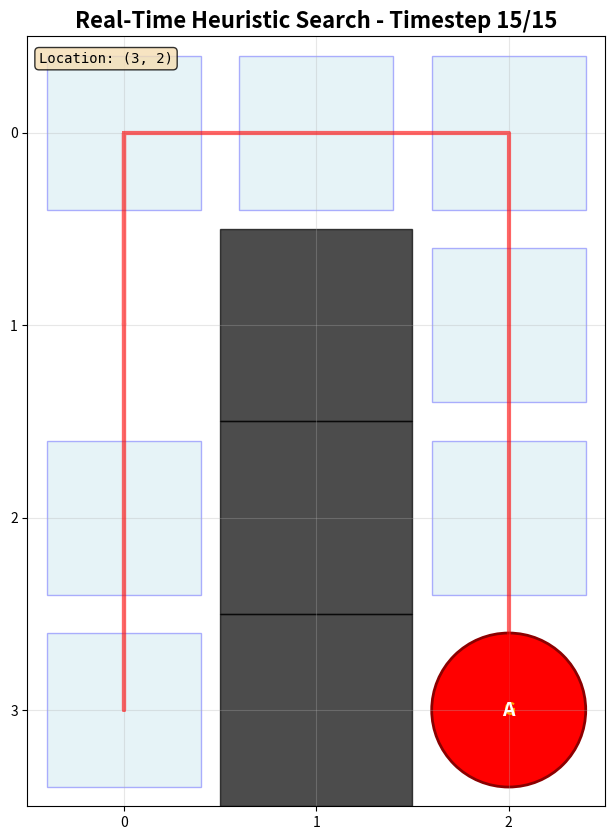

Python code for this plot:
import numpy as np
from collections import deque
from typing import List, Tuple, Set, Dict, Optional
import time
import sys
import argparse
import matplotlib.pyplot as plt
import matplotlib.animation as animation
from matplotlib import colors
import os
import matplotlib.patches as patches
import matplotlib.cm as cm


Vertex = Tuple[int, int]  # (row, col)

class Graph:    
    def __init__(self, grid_map: np.ndarray):
        self.grid_map = grid_map
        self.height, self.width = grid_map.shape
        
        # Store backward distances from goals
        self.goal_distances = {}  # goal -> {position: distance}
    
    def neighbors(self, v: Vertex) -> List[Vertex]:
        row, col = v
        neighbors = []
        
        for dr, dc in [(-1, 0), (1, 0), (0, -1), (0, 1)]:
            nr, nc = row + dr, col + dc
            if (0 <= nr < self.height and 0 <= nc < self.width and self.grid_map[nr, nc] == 0):
                neighbors.append((nr, nc))
        
        return neighbors
    
    def get_distance(self, start: Vertex, goal: Vertex) -> int:
        # Get distance using cached backward BFS from goal
        if start == goal:
            return 0
        
        # If we haven't computed distances for this goal yet, do it now
        if goal not in self.goal_distances:
            self._compute_all_distances_from_goal(goal)
        
        return self.goal_distances[goal].get(start, float('inf'))
    
    def _compute_all_distances_from_goal(self, goal: Vertex):
        # Backward BFS from goal to ALL reachable vertices
        distances = {goal: 0}
        queue = deque([(goal, 0)])
        
        while queue:
            current, dist = queue.popleft()
            
            for neighbor in self.neighbors(current):
                if neighbor not in distances:
                    distances[neighbor] = dist + 1
                    queue.append((neighbor, dist + 1))
        
        # Cache ALL distances for this goal
        self.goal_distances[goal] = distances


class RealtimeHeuristicSearch:
    def __init__(self, graph: Graph, start: Vertex, goal: Vertex, verbose: bool = True):
        self.graph = graph
        self.start = start
        self.goal = goal
        self.verbose = verbose
        
        # location -> {'actions_tried': set(), 'edges': list()}
        self.database: Dict[Vertex, Dict] = {}
        self.discovery_order = {}
        
        self.current_loc = start
        
        self.messy_solution = [start]
        self.timestep = 0
        
        self.viz_history = []
        self.timestep_snapshots = []
    
    def solve(self, max_timesteps: int = 1000) -> Optional[List[Vertex]]:
        if self.verbose:
            print(f"Real-time Heuristic Search")
            print(f"Start: {self.start}, Goal: {self.goal}\n")
        
        for t in range(max_timesteps):
            self.timestep = t

            self.timestep_snapshots.append({
            'timestep': t,
            'location': self.current_loc,
            'database_snapshot': {
                loc: {
                    'actions_tried': info['actions_tried'].copy(),
                    'edges': info['edges'].copy()
                }
                for loc, info in self.database.items()
            }
        })
            
            if self.current_loc == self.goal:
                if self.verbose:
                    print(f"\nReached goal at timestep {t}")
                return self.messy_solution
            
            action = self._get_next_action()
            
            # Handle backtracking
            if action is None: # only way to get none is when ALL actins from current location have been tried
                if self.verbose:
                    print(f"t={t}: Stuck at {self.current_loc}, backtracking...")
                
                previous_loc = self._backtrack()
                if previous_loc is None:
                    if self.verbose:
                        print(f"Cannot backtrack - no solution")
                    return None
                
                self.current_loc = previous_loc
                self.messy_solution.append(self.current_loc)
                continue
            
            next_loc = self._execute_action(action)
            
            if self.verbose:
                # h = self.graph.get_distance(self.current_loc, self.goal)
                available = self._get_available_actions()
                tried = self.database[self.current_loc]['actions_tried']
                print(f"t={t}: At {self.current_loc}, available={available}, tried={tried}, chose {action}")


            self._record_action(self.current_loc, action)
            self._record_edge(self.current_loc, next_loc)
            
            self.current_loc = next_loc
            self.messy_solution.append(self.current_loc)
        
        if self.verbose:
            print(f"\nTimeout after {max_timesteps} timesteps")
        return None
    
    def _get_next_action(self) -> Optional[Tuple[str, Vertex]]:
        if self.current_loc not in self.database:
            self.database[self.current_loc] = {
                'actions_tried': set(),
                'edges': []
            }

            self.discovery_order[self.current_loc] = self.timestep
        
        available_actions = self._get_available_actions()
        tried_actions = self.database[self.current_loc]['actions_tried']
        
        untried = [a for a in available_actions if a not in tried_actions]
        
        if not untried:
            return None  # backtrack
        
        # Sort by manhattan
        untried.sort(key=lambda a: self._heuristic_after_action(a))
        
        return untried[0]
    
    def _get_available_actions(self) -> List[Tuple[str, Vertex]]:
        actions = []
        
        for neighbor in self.graph.neighbors(self.current_loc):
            actions.append(('MOVE', neighbor))
        
        actions.append(('STAY', self.current_loc))
        
        return actions
    
    def _heuristic_after_action(self, action: Tuple[str, Vertex]) -> float:
        _, location = action
        return abs(location[0] - self.goal[0]) + abs(location[1] - self.goal[1])
    
    def _execute_action(self, action: Tuple[str, Vertex]) -> Vertex:
        _, location = action
        return location
    
    def _record_action(self, loc: Vertex, action: Tuple[str, Vertex]):
        self.database[loc]['actions_tried'].add(action)
    
    def _record_edge(self, from_loc: Vertex, to_loc: Vertex):
        if to_loc not in self.database:
            self.database[to_loc] = {
                'actions_tried': set(),
                'edges': []
            }
            self.discovery_order[to_loc] = self.timestep
        
        if from_loc != to_loc:
            self.database[to_loc]['edges'].append((from_loc, to_loc))
    
    def _backtrack(self) -> Optional[Vertex]:
        if not self.database[self.current_loc]['edges']:
            return None
        
        from_loc, to_loc = self.database[self.current_loc]['edges'].pop()
        return from_loc
    
    def extract_clean_solution(self) -> Optional[List[Vertex]]:
        if not self.messy_solution:
            return None
        
        clean = []
        visited_positions = {}  # position -> index in clean path
        
        for loc in self.messy_solution:
            if loc in visited_positions:
                # we've been here before - backtracked, so remove loop
                backtrack_idx = visited_positions[loc]
                clean = clean[:backtrack_idx + 1] 
            else:
                clean.append(loc)
                visited_positions[loc] = len(clean) - 1
        
        return clean


def animate_realtime_search(grid_map: np.ndarray, messy_solution: List[Vertex], 
                           start: Vertex, goal: Vertex, 
                           database: Dict, save_path: str = 'realtime_search.gif'):    
    timesteps = len(messy_solution)
    height, width = grid_map.shape
    
    fig, ax = plt.subplots(figsize=(10, 10))
    
    def update(frame):
        ax.clear()
        ax.set_xlim(-0.5, width - 0.5)
        ax.set_ylim(-0.5, height - 0.5)
        ax.set_aspect('equal')
        ax.invert_yaxis()
        ax.set_xticks(range(width))
        ax.set_yticks(range(height))
        ax.grid(True, alpha=0.3)
        ax.set_title(f"Real-Time Heuristic Search - Timestep {frame}/{timesteps-1}", 
                    fontsize=16, fontweight='bold')
        
        for i in range(height):
            for j in range(width):
                if grid_map[i, j] == 1:
                    ax.add_patch(plt.Rectangle((j-0.5, i-0.5), 1, 1, 
                                              color='black', alpha=0.7))
        
        gr, gc = goal
        ax.add_patch(patches.Circle((gc, gr), 0.35, 
                                   facecolor='gold', alpha=0.4, edgecolor='orange', linewidth=2))
        ax.text(gc, gr, 'G', ha='center', va='center', 
               fontsize=12, color='orange', fontweight='bold')
        
        for loc in database.keys():
            r, c = loc
            if loc != start and loc != goal:
                ax.add_patch(patches.Rectangle((c-0.4, r-0.4), 0.8, 0.8,
                                              facecolor='lightblue', alpha=0.3,
                                              edgecolor='blue', linewidth=1))
        
        # Draw path so far
        if frame > 0:
            path = messy_solution[:frame+1]
            rows = [p[0] for p in path]
            cols = [p[1] for p in path]
            ax.plot(cols, rows, '-', color='red', alpha=0.6, linewidth=3)
        
        r, c = messy_solution[frame]
        ax.add_patch(patches.Circle((c, r), 0.4,
                                   facecolor='red', edgecolor='darkred', linewidth=2))
        ax.text(c, r, 'A', ha='center', va='center', 
               fontsize=14, color='white', fontweight='bold')
        
        status = f"Location: {messy_solution[frame]}"
        if frame > 0:
            prev = messy_solution[frame-1]
            if prev == messy_solution[frame]:
                status += " (STAY)"
        
        ax.text(0.02, 0.98, status,
               transform=ax.transAxes, verticalalignment='top',
               bbox=dict(boxstyle='round', facecolor='wheat', alpha=0.8),
               fontsize=10, family='monospace')
        
        return []
    
    anim = animation.FuncAnimation(fig, update, frames=timesteps, 
                                  interval=500, repeat=True, blit=False)
    
    anim.save(save_path, writer='pillow', fps=2)
    
    plt.close()


def test_realtime_backtracking():
    grid_map = np.zeros((4, 3), dtype=int)
    grid_map[1, 1] = 1 
    grid_map[2, 1] = 1  
    grid_map[3, 1] = 1 
    
    graph = Graph(grid_map)
    
    start = (1, 0) 
    goal = (3, 2)
    
    print("\nGrid (# = obstacle, S = start, G = goal):")
    print(". . .")
    print("S # .")
    print(". # .")
    print(". # G")
    print()
    
    print(f"Start: {start}")
    print(f"Goal:  {goal}")
    print()
    
    solver = RealtimeHeuristicSearch(graph, start, goal, verbose=True)
    solution = solver.solve(max_timesteps=50)
    
    if solution:
        print(f"\nSUCCESS!")
        print(f"  Messy solution length: {len(solution)}")
        print(f"  Path: {' -> '.join(str(p) for p in solution)}")
        
        clean = solver.extract_clean_solution()
        if clean:
            print(f"  Clean solution length: {len(clean)}")
            print(f"  Clean path: {' -> '.join(str(p) for p in clean)}")
        
        # Database table
        print("\n" + "="*70)
        print("DATABASE TABLE:")
        print("="*70)
        print(f"{'Location':<12} {'Actions Tried':<30} {'Parent':<12} {'All Edges':<25}")
        print("-" * 79)

        for loc in sorted(solver.database.keys(), key=lambda x: solver.discovery_order[x]):
            info = solver.database[loc]
            
            if info['actions_tried']:
                actions_str = ', '.join([f"{a[0][0]}{a[1]}" for a in info['actions_tried']])
            else:
                actions_str = "none"
            
            # Get parent
            if info['edges']:
                parent = str(info['edges'][-1][0])  # Last edge's from_loc
            else:
                parent = "⊥"
            
            # All edges
            if info['edges']:
                edges_str = ', '.join([f"{e[0]}→{e[1]}" for e in info['edges']])
            else:
                edges_str = "none"
            
            print(f"{str(loc):<12} {actions_str:<30} {parent:<12} {edges_str:<25}")

        print("\n" + "="*70)
        print("TIMESTEP-BY-TIMESTEP TRACE:")
        print("="*70)
        print(f"{'Timestep':<10} {'Location':<12} {'Action':<20} {'Parent':<12} {'Edges':<25}")
        print("-" * 79)

        for snapshot in solver.timestep_snapshots:
            t = snapshot['timestep']
            loc = snapshot['location']
            db = snapshot['database_snapshot']
            
            if t == 0:
                action = "START"
            else:
                prev_loc = solver.messy_solution[t-1]
                action = "STAY" if prev_loc == loc else f"MOVE to {loc}"
            
            if loc in db:
                edges = db[loc]['edges']
                parent = str(edges[-1][0]) if edges else "⊥"
                edges_str = ', '.join([f"{e[0]}→{e[1]}" for e in edges]) if edges else "none"
            else:
                parent = "⊥"
                edges_str = "none"
            
            print(f"t={t:<8} {str(loc):<12} {action:<20} {parent:<12} {edges_str:<25}")

        
        animate_realtime_search(
                grid_map, 
                solver.messy_solution, 
                start, 
                goal, 
                solver.database,
                save_path='data/logs/realtime_search.gif'
            )
        
        return True
                    
    else:
        print("\nFAILED")
        return False

def load_map_file(map_path: str) -> np.ndarray:
    with open(map_path, 'r') as f:
        lines = f.readlines()
    
    header = {}
    map_start_idx = 0
    for i, line in enumerate(lines):
        line = line.strip()
        if line.startswith('type'):
            header['type'] = line.split()[1]
        elif line.startswith('height'):
            header['height'] = int(line.split()[1])
        elif line.startswith('width'):
            header['width'] = int(line.split()[1])
        elif line.startswith('map'):
            map_start_idx = i + 1
            break
    
    height = header['height']
    width = header['width']
    
    grid_map = np.zeros((height, width), dtype=int)
    for i in range(height):
        line = lines[map_start_idx + i].strip()
        for j, char in enumerate(line):
            if char in ['@', 'O', 'T', 'W']:  # Obstacles
                grid_map[i, j] = 1
            # '.' and 'G' are passable (0)
    
    return grid_map


if __name__ == "__main__":
    parser = argparse.ArgumentParser(
        description='Real-Time Heuristic Search for Single-Agent Pathfinding',
        formatter_class=argparse.RawDescriptionHelpFormatter,
    )
    parser.add_argument('--map', help='Path to map file')
    parser.add_argument('--start', help='Start position (row,col)')
    parser.add_argument('--goal', help='Goal position (row,col)')
    parser.add_argument('--gif', action='store_true', help='Save GIF')
    
    args = parser.parse_args()
    
    os.makedirs('data/logs', exist_ok=True)
    
    print("\n" + "="*70)
    print("REAL-TIME HEURISTIC SEARCH - Single Agent Pathfinding")
    print("="*70)
    
    if args.map and args.start and args.goal:
        grid_map = load_map_file(args.map)
        start = tuple(map(int, args.start.split(',')))
        goal = tuple(map(int, args.goal.split(',')))
        
        graph = Graph(grid_map)
        solver = RealtimeHeuristicSearch(graph, start, goal, verbose=True)
        solution = solver.solve(max_timesteps=1000)
        
        if solution:
            print(f"\n✓ SUCCESS!")
            print(f"  Messy: {len(solution)} steps")
            clean = solver.extract_clean_solution()
            if clean:
                print(f"  Clean: {len(clean)} steps")
            
            if args.gif:
                print("\nSaving GIF...")
                animate_realtime_search(grid_map, solver.messy_solution, 
                                       start, goal, solver.database,
                                       save_path='data/logs/realtime_search.gif')
                print("✓ Saved to data/logs/realtime_search.gif")
        else:
            print("\n✗ FAILED")
    else:
        # default
        test_realtime_backtracking()
    
    print("\n" + "="*70)
    print("Complete!")
    print("="*70)
